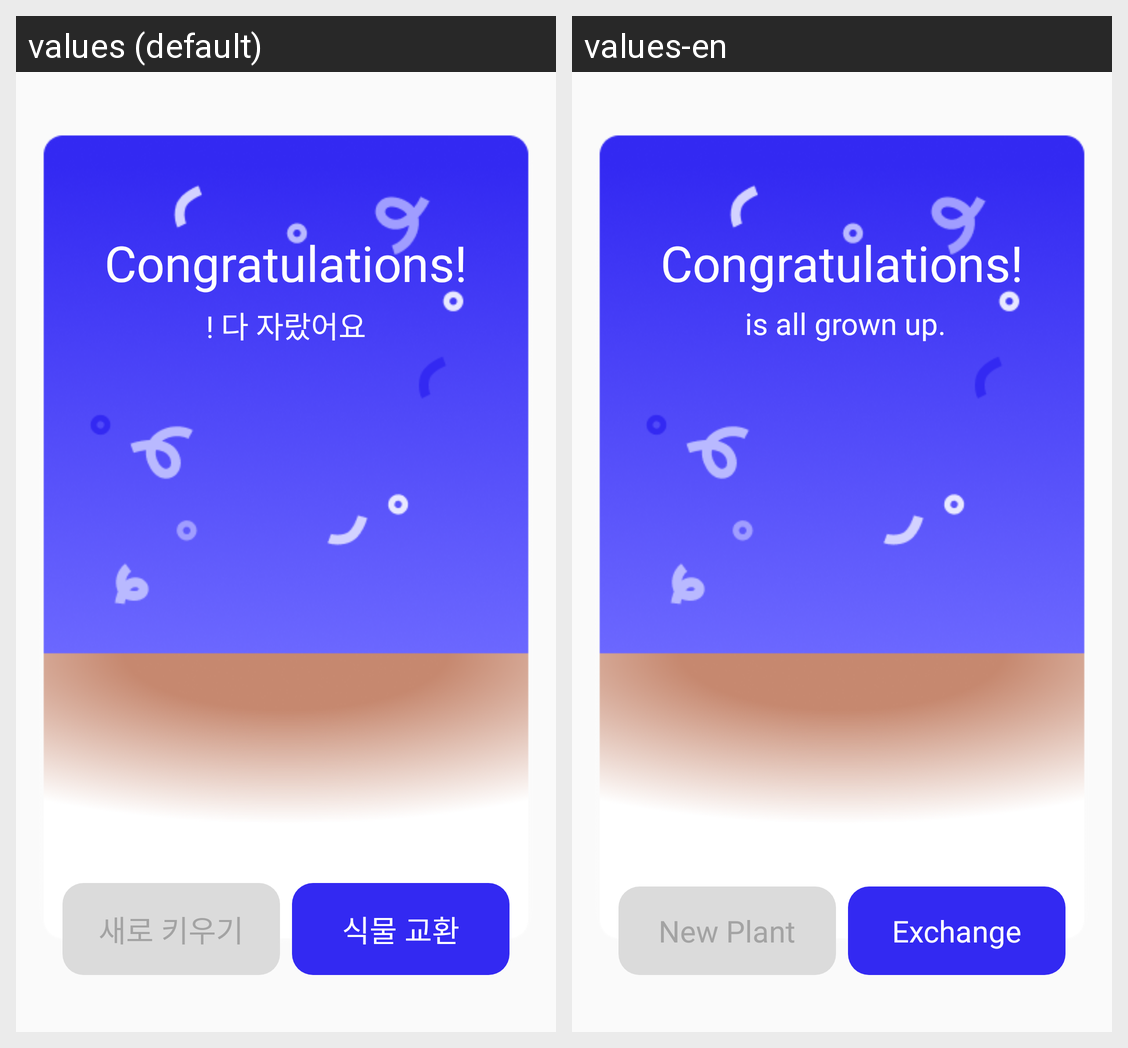

Here is an Android app screen in its default locale and in the app's own translations. Write out the translated-string differences for the strings that appear on this screen.
Android screen res/layout/fragment_complete_dialog.xml rendered under 2 locales, left to right: values (default), values-en. Device: Nexus 5 (rendered at 1080×1920; each locale shown at half size, 540×960, under a caption strip naming it); theme Theme.Ahhaandroid.
Strings drawn on this screen, with the default value and each locale's value (text and hints the layout hard-codes, and strings that could not be matched under every locale, appear in the picture but are not listed):

complete_dialog_congratulations
  values: Congratulations!
  values-en: Congratulations!

complete_dialog_done
  values: ! 다 자랐어요
  values-en:  is all grown up.

complete_dialog_close
  values: 새로 키우기
  values-en: New Plant

complete_dialog_exchange
  values: 식물 교환
  values-en: Exchange
